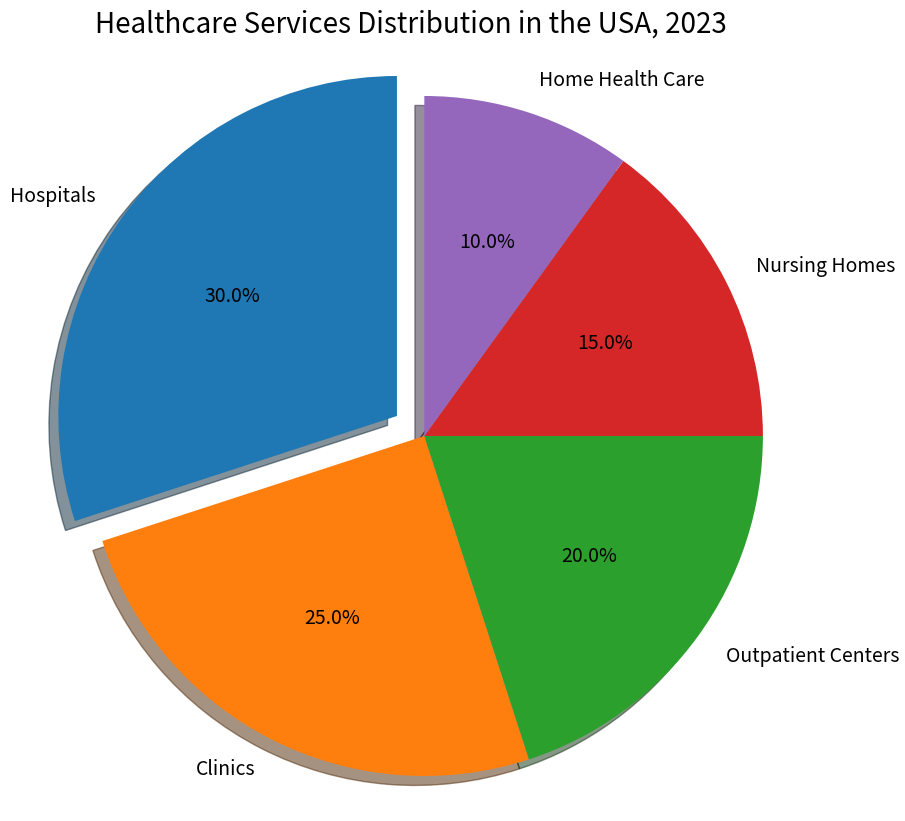

Python code for this plot: (Note: this script raises an exception after producing the figure.)

import matplotlib.pyplot as plt
import numpy as np

# Create figure
fig = plt.figure(figsize=(10, 10))

# Plot data
labels = ['Hospitals', 'Clinics', 'Outpatient Centers', 'Nursing Homes', 'Home Health Care']
sizes = [30,25,20,15,10]
explode=[0.1,0,0,0,0]

plt.pie(sizes, explode=explode, labels=labels, autopct='%1.1f%%', shadow=True, startangle=90, textprops={'fontsize': 14, "wrap": True})
plt.title('Healthcare Services Distribution in the USA, 2023', fontsize=20)
plt.axis('equal')

plt.savefig('pie chart/png/122.png')
plt.tight_layout()
plt.xticks([])
plt.clf()
